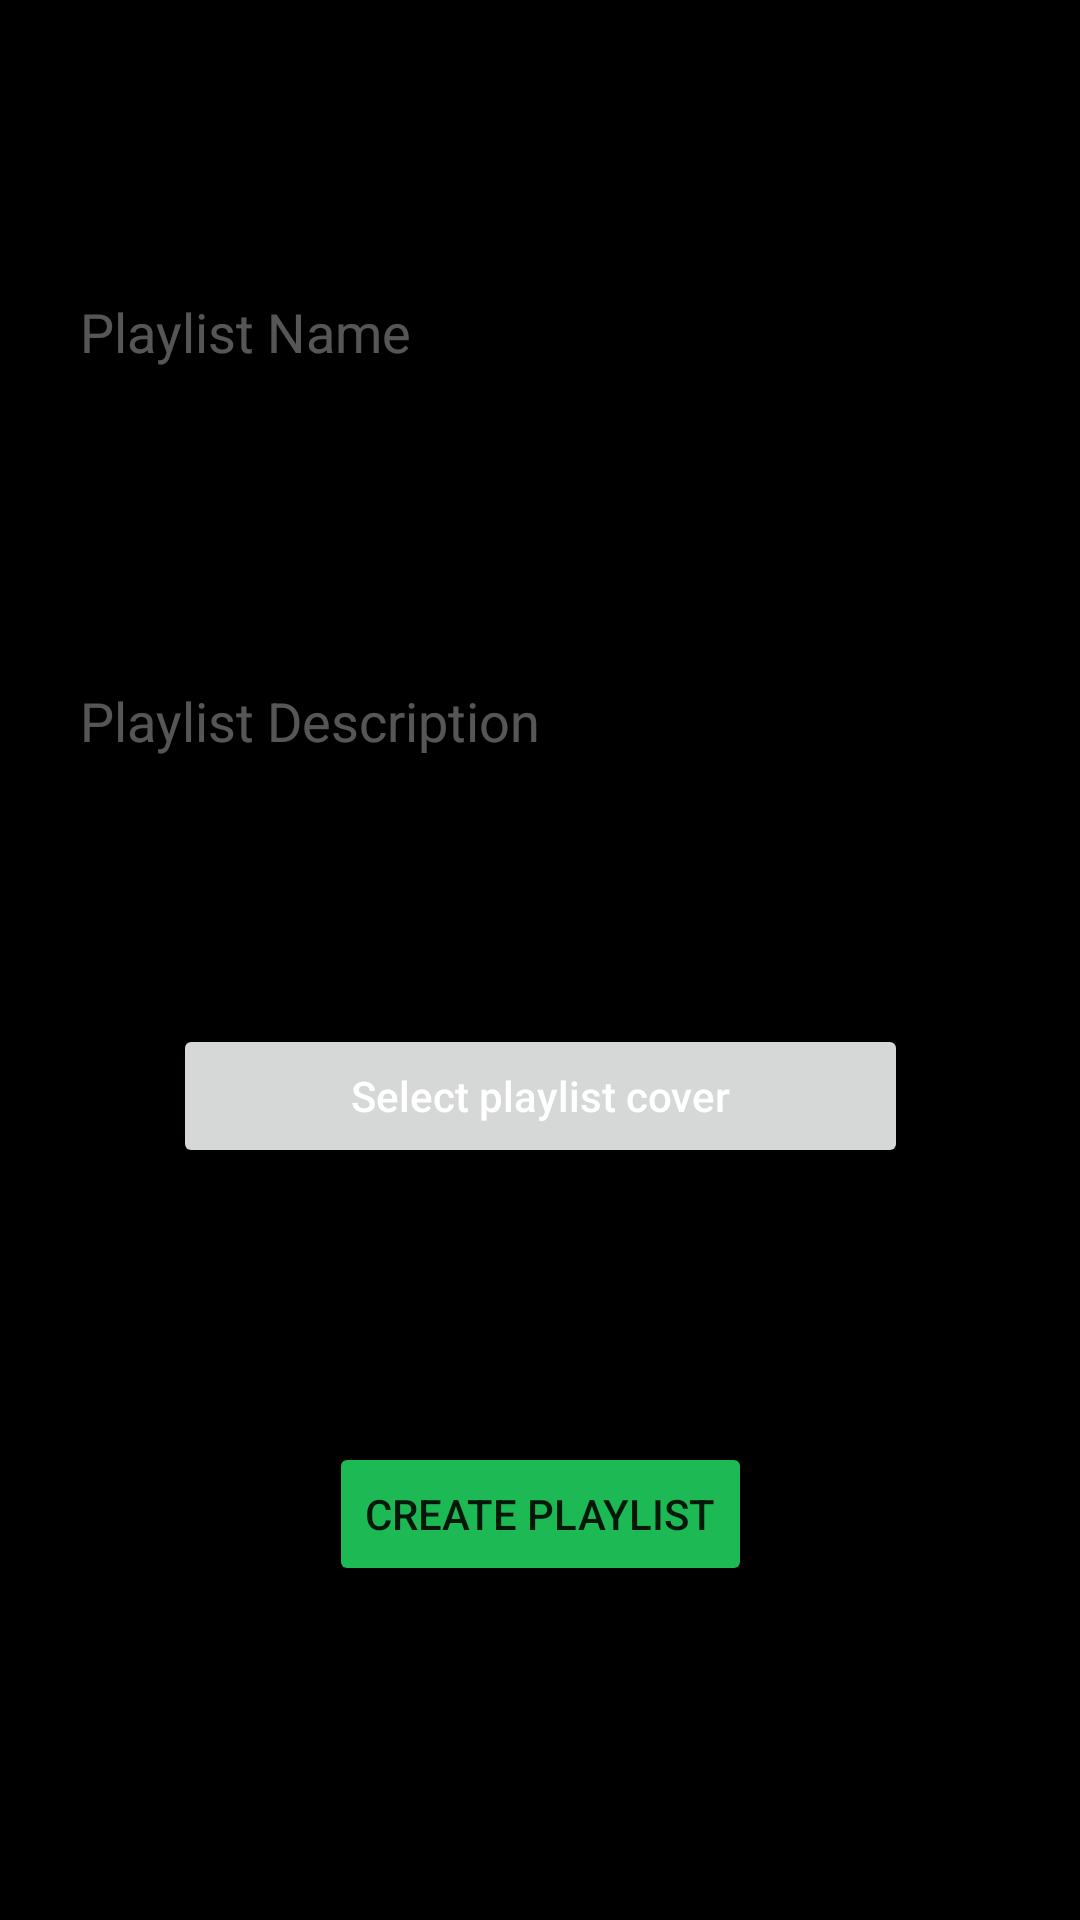

Produce the Android XML layout that renders to this screen, including the resource entries it uses.
<!-- AndroidManifest.xml: application theme Theme.Spotifiubyfy01 -->
<!-- res/layout/activity_playlist_creation_page.xml -->
<?xml version="1.0" encoding="utf-8"?>
<androidx.constraintlayout.widget.ConstraintLayout xmlns:android="http://schemas.android.com/apk/res/android"
    xmlns:app="http://schemas.android.com/apk/res-auto"
    xmlns:tools="http://schemas.android.com/tools"
    android:id="@+id/createPlaylist"
    android:layout_width="match_parent"
    android:layout_height="match_parent"
    android:background="@color/black"
    tools:context=".PlaylistCreationPage">


    <Button
        android:id="@+id/createPlaylistPageButton"
        android:layout_width="wrap_content"
        android:layout_height="wrap_content"
        android:layout_marginBottom="29dp"
        android:backgroundTint="#1DB954"

        android:text="@string/createPlaylist"
        app:layout_constraintBottom_toBottomOf="parent"
        app:layout_constraintEnd_toEndOf="parent"
        app:layout_constraintStart_toStartOf="parent"
        app:layout_constraintTop_toBottomOf="@+id/selectImage" />

    <EditText
        android:id="@+id/playlistName"
        android:layout_width="wrap_content"
        android:layout_height="wrap_content"
        android:layout_marginTop="6dp"
        android:layout_marginBottom="6dp"
        android:ems="15"
        android:hint="@string/playlist_name"
        android:inputType="textPersonName"
        android:textColor="#FFFFFF"
        android:textColorHint="#56FFFFFF"
        app:layout_constraintBottom_toTopOf="@+id/playlistDescription"
        app:layout_constraintEnd_toEndOf="parent"
        app:layout_constraintStart_toStartOf="parent"
        app:layout_constraintTop_toTopOf="parent" />

    <EditText
        android:id="@+id/playlistDescription"
        android:layout_width="wrap_content"
        android:layout_height="wrap_content"
        android:ems="15"
        android:hint="@string/playlist_description"
        android:inputType="textPersonName"
        android:textColor="#FFFFFF"
        android:textColorHint="#56FFFFFF"
        app:layout_constraintBottom_toTopOf="@+id/selectImage"
        app:layout_constraintEnd_toEndOf="parent"
        app:layout_constraintStart_toStartOf="parent"
        app:layout_constraintTop_toBottomOf="@+id/playlistName" />

    <Button
        android:id="@+id/selectImage"
        android:layout_width="wrap_content"
        android:layout_height="wrap_content"

        android:layout_marginBottom="9dp"
        android:text="Select playlist cover"
        android:ems="15"
        android:hint="@string/playlist_media"
        android:inputType="textPersonName"
        android:textColor="#FFFFFF"
        app:layout_constraintBottom_toTopOf="@+id/createPlaylistPageButton"
        app:layout_constraintEnd_toEndOf="parent"
        app:layout_constraintStart_toStartOf="parent"
        app:layout_constraintTop_toBottomOf="@+id/playlistDescription" />


</androidx.constraintlayout.widget.ConstraintLayout>
<!-- resources referenced by this layout -->
<resources>
  <color name="black">#FF000000</color>
  <string name="createPlaylist">Create playlist </string>
  <string name="playlist_description">Playlist Description</string>
  <string name="playlist_media">Playlist Media</string>
  <string name="playlist_name">Playlist Name</string>
  <style name="Theme.Spotifiubyfy01" parent="Theme.MaterialComponents.DayNight.DarkActionBar">
          
          <item name="colorPrimary">#1DB954</item>
          <item name="colorPrimaryVariant">#107A35</item>
          <item name="colorOnPrimary">@color/white</item>
          
          <item name="colorSecondary">@color/teal_200</item>
          <item name="colorSecondaryVariant">@color/teal_700</item>
          <item name="colorOnSecondary">#FFFFFF</item>
          
          <item name="android:statusBarColor" tools:targetApi="l">?attr/colorPrimaryVariant</item>
          
  
      </style>
  <color name="white">#FFFFFFFF</color>
  <color name="teal_200">#FF03DAC5</color>
  <color name="teal_700">#FF018786</color>
</resources>
